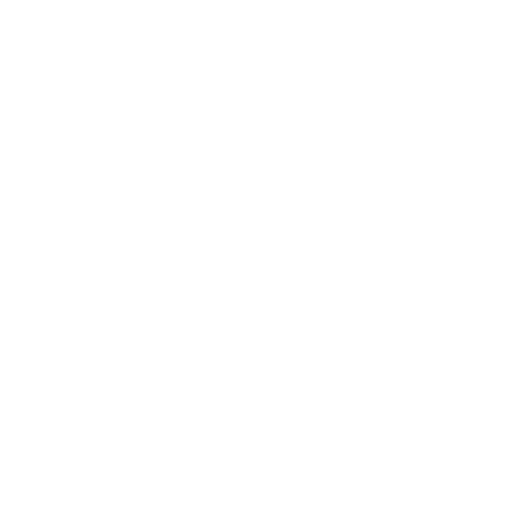
t = 0.00 s
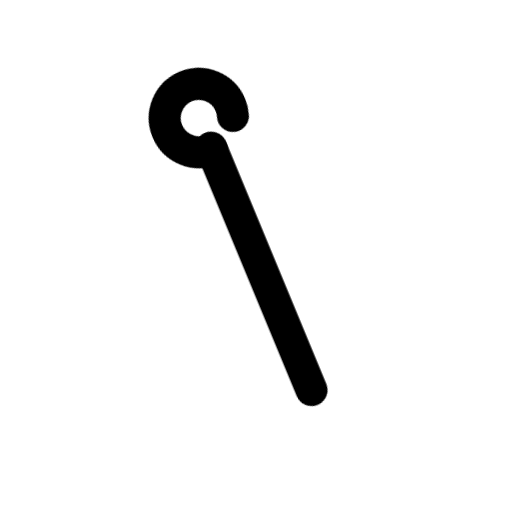
t = 0.47 s
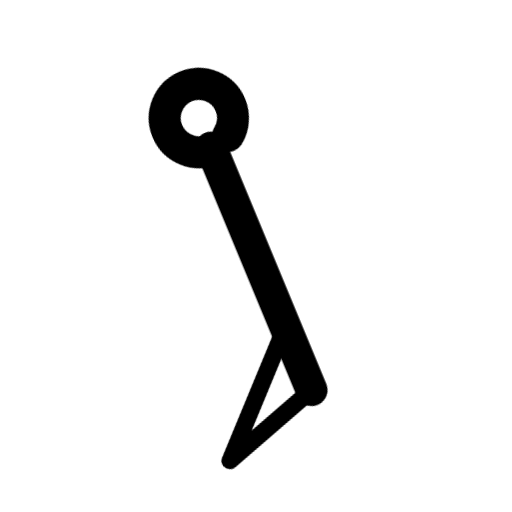
t = 0.85 s
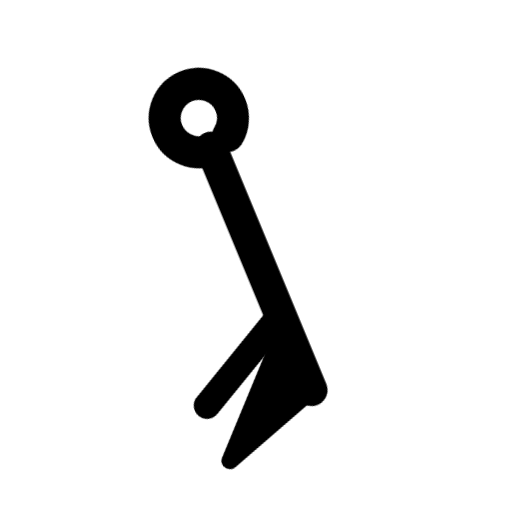
t = 1.25 s
t = 1.79 s: frame unchanged from t = 1.25 s, image omitted
t = 2.33 s: frame unchanged from t = 1.25 s, image omitted

The animated SVG that drew these frames (rendered in a browser with its animation timeline set to each time). Animation: 4 CSS @keyframes rules; one cycle of 2.65 s, repeats indefinitely.

<svg xmlns="http://www.w3.org/2000/svg" width="24" height="24" fill="none" stroke="currentColor" stroke-linecap="round" stroke-linejoin="round" stroke-width="2" viewBox="0 0 24 24">
    <!-- Generated by scripts/icon-expansion/generate.mjs -->
    <!-- Motion: trace each stroke from its own origin, accumulate the drawing, then hold before restarting. -->
    <style>
        @media (prefers-reduced-motion: no-preference) {
            @keyframes ira-stroke-wind-barb-sse-60kt-0 { 0% { stroke-dashoffset: 1; opacity: 0; } 0.4% { opacity: 1; } 11.75%, 88% { stroke-dashoffset: 0; opacity: 1; } 100% { stroke-dashoffset: 0; opacity: 0; } }
            [data-ira-stroke-reveal="wind-barb-sse-60kt"] [data-ira-line="0"] { stroke-dasharray: 1 1; animation: ira-stroke-wind-barb-sse-60kt-0 2.65s cubic-bezier(.25,.65,.35,1) infinite; }
            @keyframes ira-stroke-wind-barb-sse-60kt-1 { 0%, 11.75% { stroke-dashoffset: 1; opacity: 0; } 12.15% { opacity: 1; } 23.5%, 88% { stroke-dashoffset: 0; opacity: 1; } 100% { stroke-dashoffset: 0; opacity: 0; } }
            [data-ira-stroke-reveal="wind-barb-sse-60kt"] [data-ira-line="1"] { stroke-dasharray: 1 1; animation: ira-stroke-wind-barb-sse-60kt-1 2.65s cubic-bezier(.25,.65,.35,1) infinite; }
            @keyframes ira-stroke-wind-barb-sse-60kt-2 { 0%, 23.5% { stroke-dashoffset: 1; opacity: 0; fill-opacity: 0; } 23.9% { opacity: 1; } 34.85% { fill-opacity: 0; } 35.25%, 88% { stroke-dashoffset: 0; opacity: 1; fill-opacity: 1; } 100% { stroke-dashoffset: 0; opacity: 0; fill-opacity: 1; } }
            [data-ira-stroke-reveal="wind-barb-sse-60kt"] [data-ira-line="2"] { stroke-dasharray: 1 1; animation: ira-stroke-wind-barb-sse-60kt-2 2.65s cubic-bezier(.25,.65,.35,1) infinite; }
            @keyframes ira-stroke-wind-barb-sse-60kt-3 { 0%, 35.25% { stroke-dashoffset: 1; opacity: 0; } 35.65% { opacity: 1; } 47%, 88% { stroke-dashoffset: 0; opacity: 1; } 100% { stroke-dashoffset: 0; opacity: 0; } }
            [data-ira-stroke-reveal="wind-barb-sse-60kt"] [data-ira-line="3"] { stroke-dasharray: 1 1; animation: ira-stroke-wind-barb-sse-60kt-3 2.65s cubic-bezier(.25,.65,.35,1) infinite; }
        }
    </style>
    <g data-ira-stroke-reveal="wind-barb-sse-60kt"><g transform="rotate(157.5 12 12)"><g stroke-width="1.5"><path data-ira-line="0" pathLength="1" d="M12 5.2L12 17.5"/><path data-ira-line="1" pathLength="1" d="M12 17.4A1.6 1.6 0 1 1 12 20.599999999999998A1.6 1.6 0 1 1 12 17.4z"/></g></g><g transform="rotate(157.5 12 12)"><g stroke-width="1.25"><path data-ira-line="2" pathLength="1" fill="currentColor" stroke-width=".8" d="M12 5.2l4.8 -1.6 -4.8 4.8z"/><path data-ira-line="3" pathLength="1" d="M12 9L16.8 6.4"/></g></g></g>
</svg>
